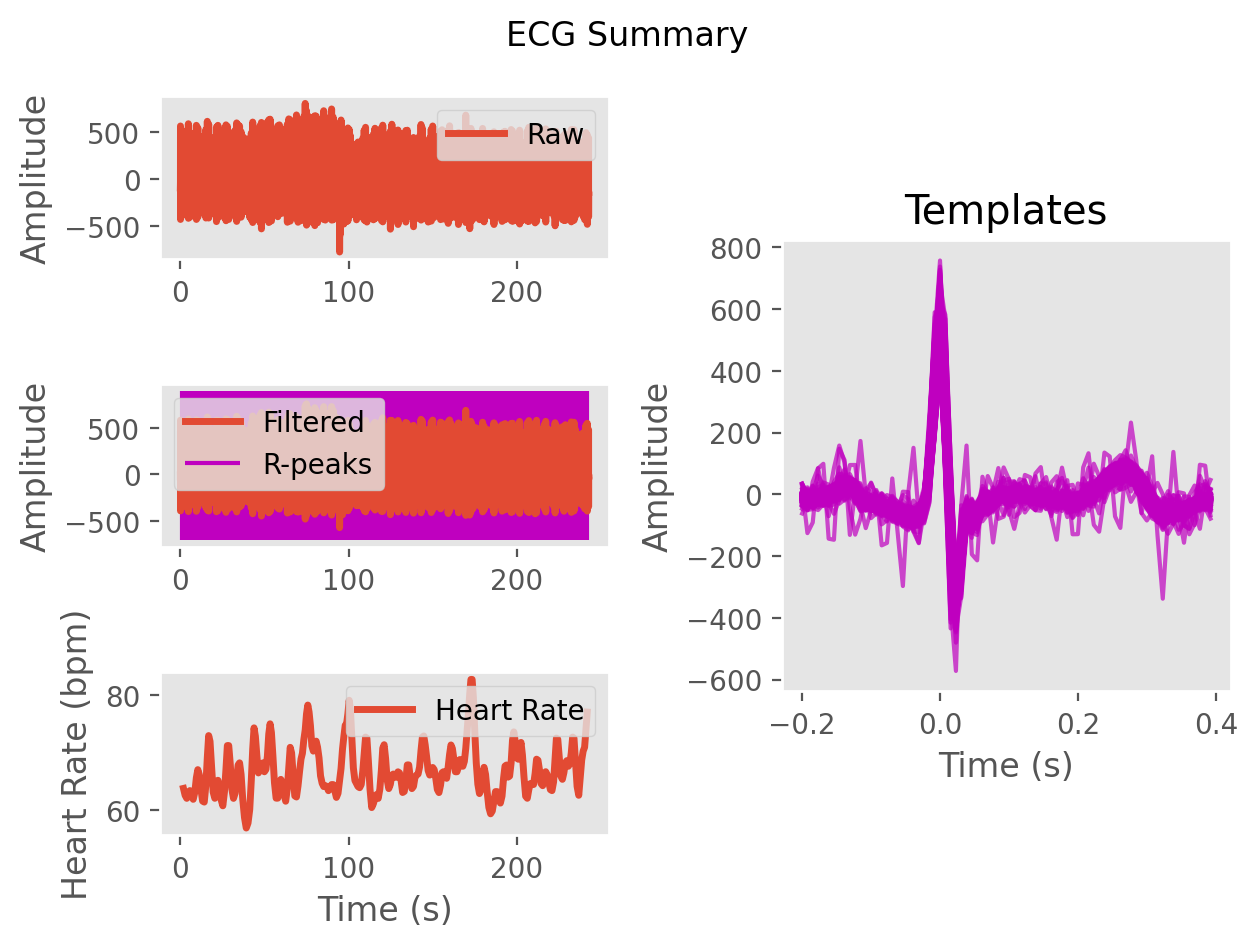

Data behind this chart, as committed beside it:
ECG, -4.482308234221662, -7.614314734337041, -20.994341644820356, -44.42629527500861, -61.36636296382194, -63.0605716396547, -59.02126851127833, -30.120879448103842, 114.06300837042363, 405.26231592108246, 581.258388790927, 308.3428396745512, -207.00611925058882, -392.1893620881577, -197.78296519183425, -61.89732202101625, -92.89688948779616, -84.476949043535, -31.248729375401354, -21.909152924569128, -17.695203228449504, -0.3706202067687574, -0.9896658131768099
Time (s), 0.0, 0.007692, 0.01538, 0.02308, 0.03077, 0.03846, 0.04615, 0.05385, 0.06154, 0.06923, 0.07692, 0.08462, 0.09231, 0.1, 0.1077, 0.1154, 0.1231, 0.1308, 0.1385, 0.1462, 0.1538, 0.1615, 0.1692
Rpeaks, 121, 241, 368, 495, 618, 739, 864, 992, 1117, 1235, 1349, 1466, 1589, 1717, 1846, 1970, 2082, 2186, 2291, 2408, 2533, 2662, 2785
IBI Series, 840, 869, 946, 995, 1002, 964, 948, 987, 999, 982, 932, 892, 923, 966, 1001, 1013, 975, 881, 820, 826, 913, 984, 1016
Heart Rate, 65, 66, 66, 67, 66, 66, 65, 65, 65, 65, 65, 65, 65, 65, 65, 64, 64, 64, 65, 66, 67, 66, 66
